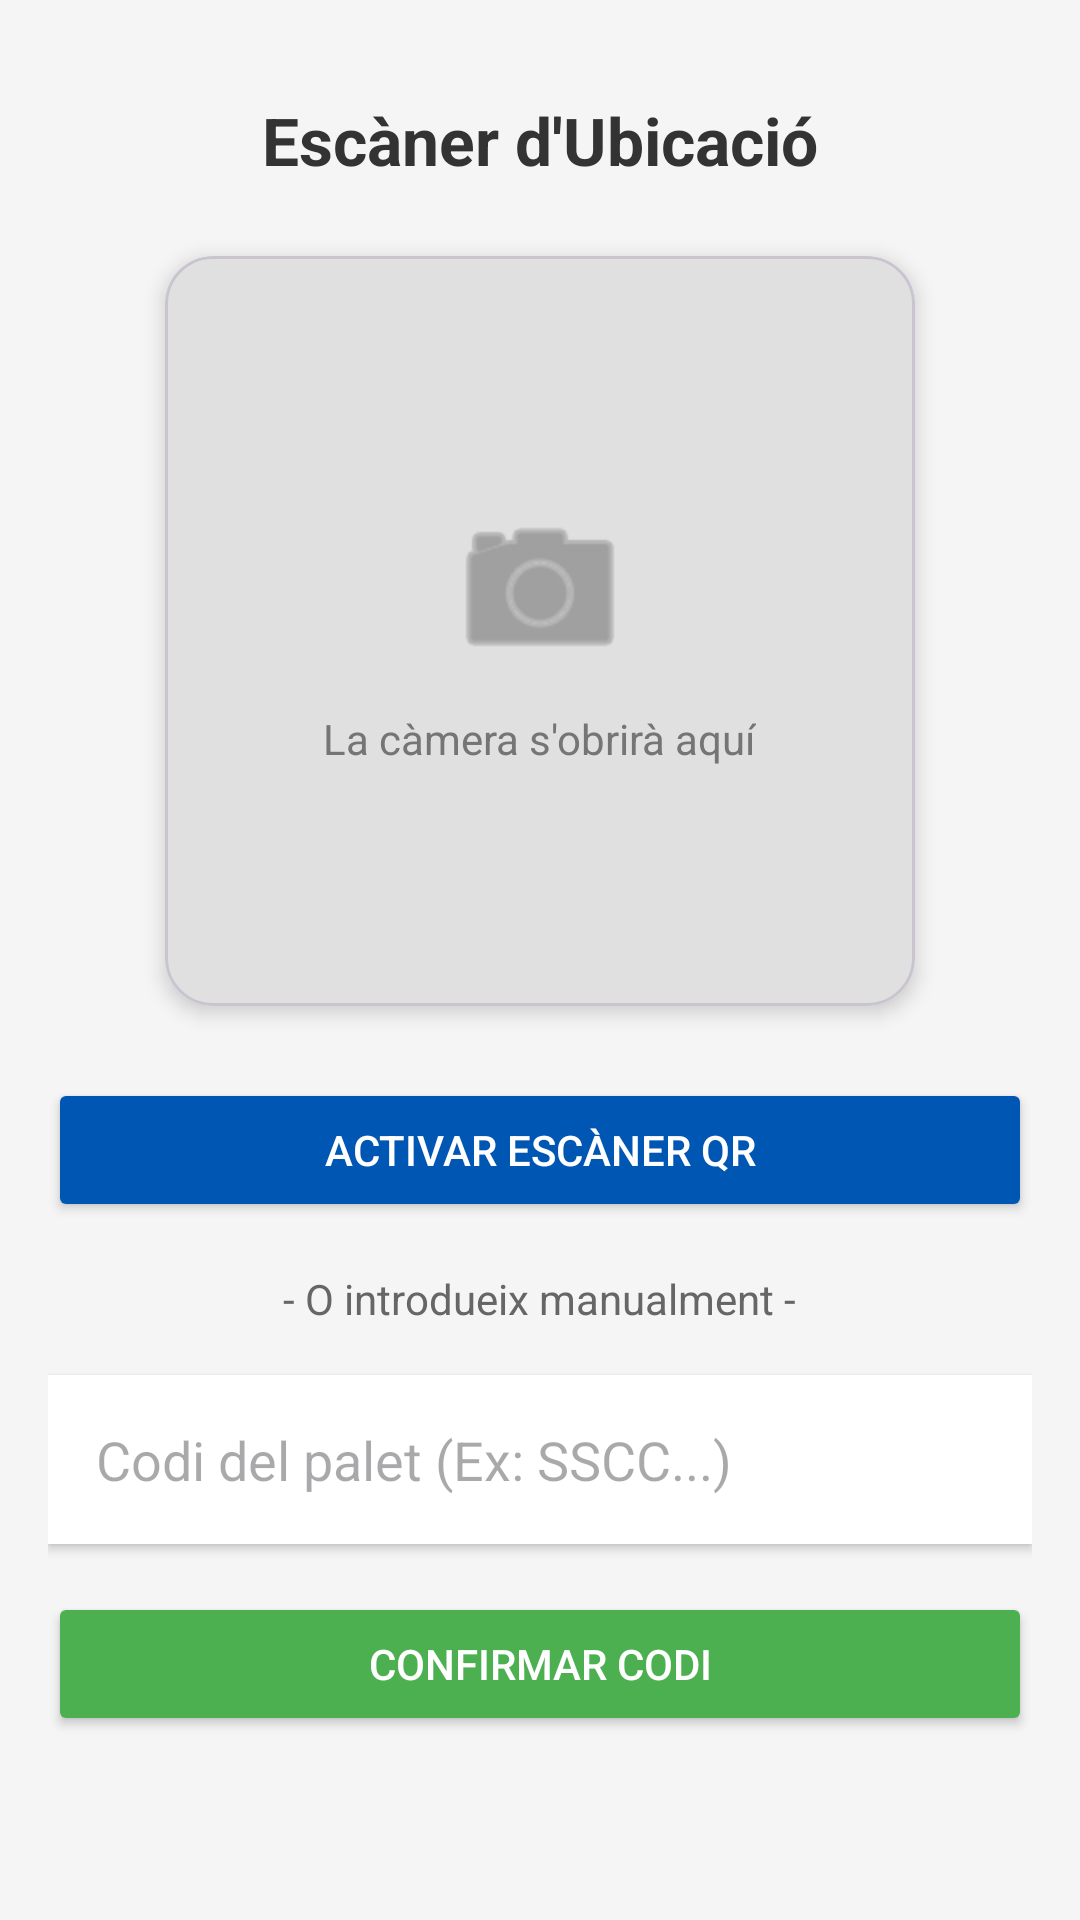

Produce the Android XML layout that renders to this screen, including the resource entries it uses.
<!-- AndroidManifest.xml: application theme Theme.Logitex_app -->
<!-- res/layout/fragment_ubicacion.xml -->
<?xml version="1.0" encoding="utf-8"?>
<LinearLayout xmlns:android="http://schemas.android.com/apk/res/android"
    xmlns:app="http://schemas.android.com/apk/res-auto"
    android:layout_width="match_parent"
    android:layout_height="match_parent"
    android:orientation="vertical"
    android:padding="16dp"
    android:gravity="center_horizontal"
    android:background="#F5F5F5">

    <TextView
        android:layout_width="wrap_content"
        android:layout_height="wrap_content"
        android:text="Escàner d'Ubicació"
        android:textSize="22sp"
        android:textStyle="bold"
        android:textColor="#333333"
        android:layout_marginBottom="24dp"
        android:layout_marginTop="16dp"/>

    <com.google.android.material.card.MaterialCardView
        android:layout_width="250dp"
        android:layout_height="250dp"
        app:cardCornerRadius="16dp"
        app:cardElevation="4dp"
        android:layout_marginBottom="24dp">

        <LinearLayout
            android:layout_width="match_parent"
            android:layout_height="match_parent"
            android:background="#E0E0E0"
            android:gravity="center"
            android:orientation="vertical">
            <ImageView
                android:layout_width="64dp"
                android:layout_height="64dp"
                android:src="@android:drawable/ic_menu_camera"
                app:tint="#757575"/>
            <TextView
                android:layout_width="wrap_content"
                android:layout_height="wrap_content"
                android:text="La càmera s'obrirà aquí"
                android:layout_marginTop="8dp"
                android:textColor="#757575"/>
        </LinearLayout>
    </com.google.android.material.card.MaterialCardView>

    <Button
        android:id="@+id/btnEscanear"
        android:layout_width="match_parent"
        android:layout_height="wrap_content"
        android:text="Activar Escàner QR"
        android:backgroundTint="#0056b3"
        android:textColor="@android:color/white"
        android:padding="12dp"
        android:layout_marginBottom="16dp"/>

    <TextView
        android:layout_width="wrap_content"
        android:layout_height="wrap_content"
        android:text="- O introdueix manualment -"
        android:textColor="#666666"
        android:layout_marginBottom="16dp"/>

    <EditText
        android:id="@+id/etCodigoManual"
        android:layout_width="match_parent"
        android:layout_height="wrap_content"
        android:hint="Codi del palet (Ex: SSCC...)"
        android:background="@android:color/white"
        android:padding="16dp"
        android:elevation="2dp"
        android:layout_marginBottom="16dp"/>

    <Button
        android:id="@+id/btnConfirmarManual"
        android:layout_width="match_parent"
        android:layout_height="wrap_content"
        android:text="Confirmar Codi"
        android:backgroundTint="#4CAF50"
        android:textColor="@android:color/white"
        android:padding="12dp"/>

</LinearLayout>
<!-- resources referenced by this layout -->
<resources>
  <style name="Theme.Logitex_app" parent="Base.Theme.Logitex_app" />
  <style name="Base.Theme.Logitex_app" parent="Theme.Material3.DayNight.NoActionBar">
          
          
      </style>
</resources>
